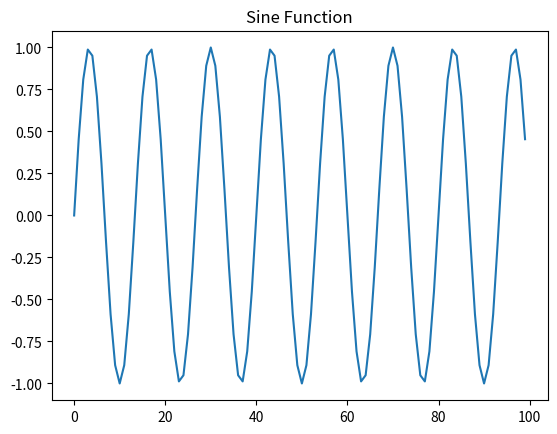
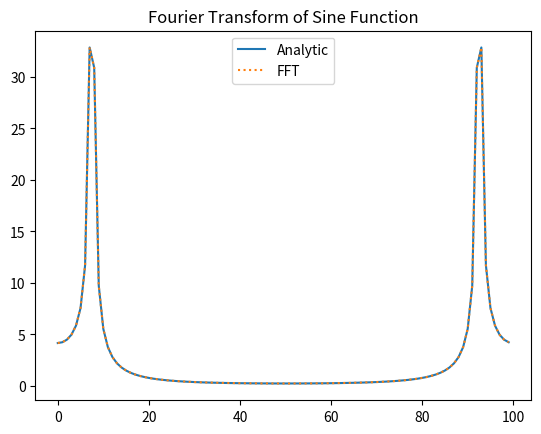
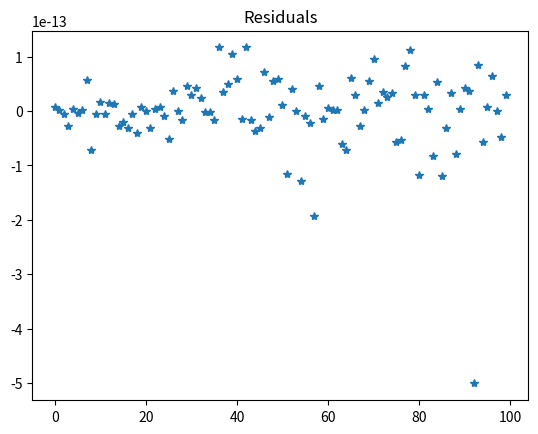
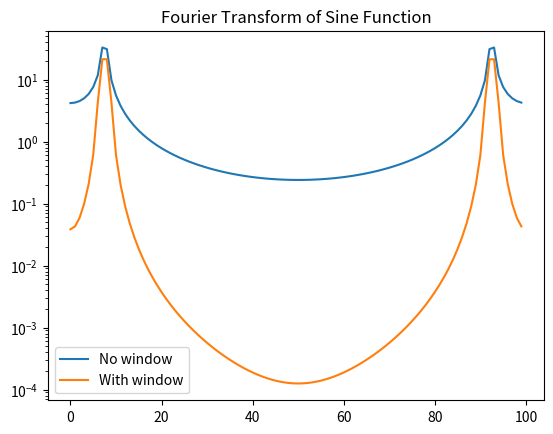
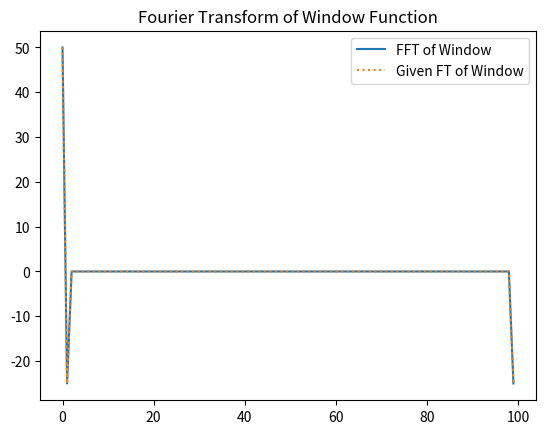
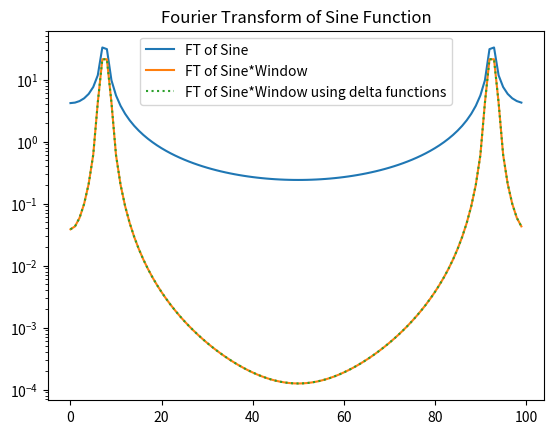

Reproduce these figures in Python, in order.
#!/usr/bin/env python3
# -*- coding: utf-8 -*-
"""
Created on Fri Oct 23 09:57:26 2020

@author: noahlefrancois
"""

import numpy as np
import matplotlib.pyplot as plt

"""
Part c) Pick a non-integer value of k and plot your analytic estimate of the DFT.
Show that FFT agrees (to within machine precision) with your analytic estimate.
Normally we think of the FFT of a pure sine wave to be a delta function. Are we close to that?
"""
#Calculate our analytic estimate of the DFT
def sinFT_analytic(x, k, N):
    kp = np.arange(N)
    terms = np.empty(N)
    for i in range(N):
        terms[i] = 1/(2j)*(-np.sum(np.exp(-2j*np.pi*(k-kp[i])*x/N) + np.exp(-2j*np.pi*(k+kp[i])*x/N)))
    terms = np.array(terms)
    return kp, terms

Np = 100
xp = np.arange(Np)
k = 7.5 #Non-integer value of k
f = np.sin(2*np.pi*k*xp/Np) #Define our sine wave

#Calculate our analytic DFT and the numpy fft of our sine wave, and plot the results
kp, f_An = sinFT_analytic(xp, k, Np)
f_Disc = np.fft.fft(f)

plt.figure()
plt.plot(xp, f)
plt.title('Sine Function')

plt.figure()
plt.plot(kp, abs(f_An), label='Analytic')
plt.plot(kp, abs(f_Disc), ':',label='FFT')
plt.legend()
plt.title('Fourier Transform of Sine Function')

plt.figure()
plt.plot(kp, abs(f_Disc)-abs(f_An),'*')
plt.title('Residuals')

print('The standard deviation between analytic and FFT values is ', f'{np.std(abs(f_Disc)-abs(f_An)):.4}')
"""
Output: The standard deviation between analytic and FFT values is  6.021e-14
The two functions agree very closely to machine precision, which is 1e-16.

The output is very close to a delta function at k and N-k, however it is not exactly a sharp/discontinuous
spike and has a bit of spectral leakage causing a widening of each peak. See A4Q5c_plot_FT and A4Q5c_plot_Residuals
"""

"""
Part d) Show that when we multiply by the window function 0.5-0.5cos(2pix/N), the spectral leakage for a
non-integer period sine wave drops dramatically
"""
#Define the window function
def window_func(x, N):
    window = 0.5 - 0.5*np.cos(2*np.pi*x/N)
    return window
#Multiply sine wave by window function and take the FFT
window = window_func(xp, Np)
f_Disc_window = np.fft.fft(f*window)

plt.figure()
plt.plot(kp, abs(f_Disc), label='No window')
plt.plot(kp, abs(f_Disc_window), label='With window')
plt.legend()
plt.yscale('log')
plt.title('Fourier Transform of Sine Function')

"""
We can see from the plot (A4Q5d_plot_FT) that the FT after multiplying by the window function has a 
narrower peak at both k and N-k than the FT without the window function. The tradeoff is that the
magnitude of the peak is reduced when we multiply by the window function.
"""

"""
Part e) Show that the FT of the window is [N/2 N/4 0 0 ... 0 N/4].
Use this to show that you can get the windowed FT by appropriate combos of each point in the 
unwindowed FT and its immediate neighbours.
"""

window_FT = np.fft.fft(window)
given_windowFT = np.zeros(Np)
given_windowFT[0] = Np/2
given_windowFT[1] = -Np/4
given_windowFT[-1] = -Np/4

print('The standard deviation between given and FFT values is ', f'{np.std(abs(window_FT)-abs(given_windowFT)):.4}')

plt.figure()
plt.plot(kp, window_FT, label='FFT of Window')
plt.plot(kp, given_windowFT, ':', label = 'Given FT of Window')
plt.legend()
plt.title('Fourier Transform of Window Function')

"""
Output: The standard deviation between given and FFT values is  7.387e-16
See A4Q5e_plot_FTofWindow.png
When we flip the sign of the Np/4 entries, the FFT of the window agrees to machine precision with
the array we are given and comparing to.
This means the FFT of the window function is N/2 if k=0, -N/4 if k = +/-1, else 0. Since the multiplication 
of the window function by the sine wave is a convolution in Fourier space and the window function in
Fourier space is equal to the sum of these 3 delta functions at k=0, k=+/-1, this operation is just
going to select out 3 values for a given k. All other entries will be zero
"""

def windowed_FFT(F, N):
    terms = np.empty(N)
    for i in range(N):
        terms[i] = F[i]/2 - F[(i-1)%N]/4 - F[(i+1)%N]/4
    return terms

f_Disc_FixedWindow = windowed_FFT(f_Disc, Np)
print('The standard deviation between given and FFT values is ', f'{np.std(abs(f_Disc_window)-abs(f_Disc_FixedWindow)):.4}')

plt.figure()
plt.plot(kp, abs(f_Disc), label='FT of Sine')
plt.plot(kp, abs(f_Disc_window), label='FT of Sine*Window')
plt.plot(kp, abs(f_Disc_FixedWindow), ':', label='FT of Sine*Window using delta functions')
plt.legend()
plt.yscale('log')
plt.title('Fourier Transform of Sine Function')

"""
Output: The standard deviation between given and FFT values is  8.325e-16
See A4Q5e_plot_windowedSineFT.png
This agrees to machine precision with the FT of Sine*Window from Part d). This agreement confirms
that the method given in this question is equivalent to taking the windowed FT.
"""

